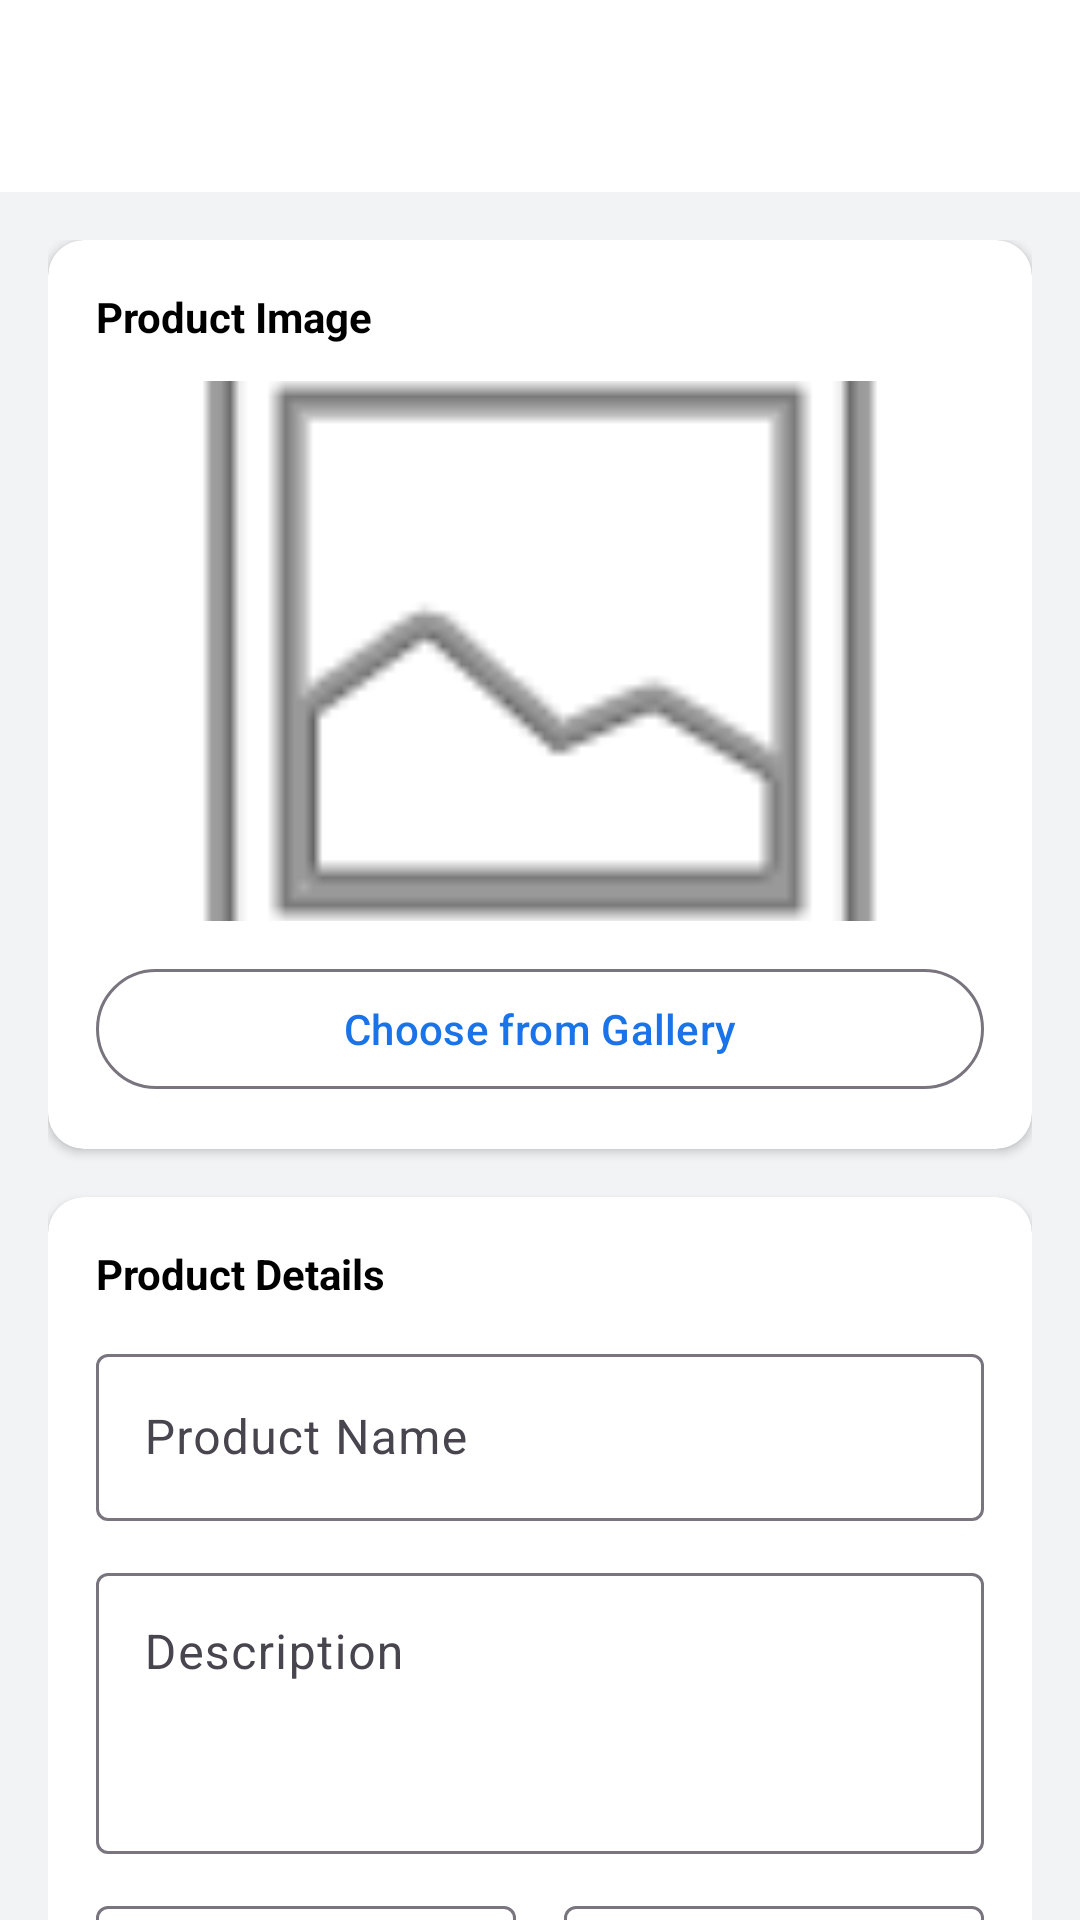

Reconstruct the res/layout file that produces this screen, plus the resources it refers to.
<!-- AndroidManifest.xml: application theme Theme.SEAPEDIA -->
<!-- res/layout/activity_product_form.xml -->
<?xml version="1.0" encoding="utf-8"?>
<LinearLayout
    xmlns:android="http://schemas.android.com/apk/res/android"
    xmlns:app="http://schemas.android.com/apk/res-auto"
    android:layout_width="match_parent"
    android:layout_height="match_parent"
    android:orientation="vertical"
    android:background="@color/white_gray">

    <androidx.appcompat.widget.Toolbar
        android:id="@+id/toolbar"
        android:layout_width="match_parent"
        android:layout_height="?attr/actionBarSize"
        android:background="@color/white"
        app:titleTextColor="@color/white"
        app:navigationIconTint="@color/white" />

    <androidx.core.widget.NestedScrollView
        android:layout_width="match_parent"
        android:layout_height="match_parent">

        <LinearLayout
            android:layout_width="match_parent"
            android:layout_height="wrap_content"
            android:orientation="vertical"
            android:padding="16dp">

            <androidx.cardview.widget.CardView
                android:layout_width="match_parent"
                android:layout_height="wrap_content"
                android:layout_marginBottom="16dp"
                app:cardCornerRadius="12dp"
                app:cardElevation="2dp">

                <LinearLayout
                    android:layout_width="match_parent"
                    android:layout_height="wrap_content"
                    android:orientation="vertical"
                    android:padding="16dp">

                    <TextView
                        android:layout_width="wrap_content"
                        android:layout_height="wrap_content"
                        android:text="Product Image"
                        android:textSize="14sp"
                        android:textStyle="bold"
                        android:textColor="@color/text_primary"
                        android:layout_marginBottom="12dp" />

                    
                    <ImageView
                        android:id="@+id/ivProductImage"
                        android:layout_width="match_parent"
                        android:layout_height="180dp"
                        android:scaleType="centerCrop"
                        android:background="@color/white"
                        android:src="@android:drawable/ic_menu_gallery"
                        android:layout_marginBottom="12dp" />

                    <com.google.android.material.button.MaterialButton
                        android:id="@+id/btnPickImage"
                        style="@style/Widget.Material3.Button.OutlinedButton"
                        android:layout_width="match_parent"
                        android:layout_height="wrap_content"
                        android:text="Choose from Gallery" />

                </LinearLayout>

            </androidx.cardview.widget.CardView>

            <androidx.cardview.widget.CardView
                android:layout_width="match_parent"
                android:layout_height="wrap_content"
                android:layout_marginBottom="16dp"
                app:cardCornerRadius="12dp"
                app:cardElevation="2dp">

                <LinearLayout
                    android:layout_width="match_parent"
                    android:layout_height="wrap_content"
                    android:orientation="vertical"
                    android:padding="16dp">

                    <TextView
                        android:layout_width="wrap_content"
                        android:layout_height="wrap_content"
                        android:text="Product Details"
                        android:textSize="14sp"
                        android:textStyle="bold"
                        android:textColor="@color/text_primary"
                        android:layout_marginBottom="12dp" />

                    <com.google.android.material.textfield.TextInputLayout
                        android:id="@+id/tilName"
                        style="@style/Widget.Material3.TextInputLayout.OutlinedBox"
                        android:layout_width="match_parent"
                        android:layout_height="wrap_content"
                        android:hint="Product Name"
                        android:layout_marginBottom="12dp">

                        <com.google.android.material.textfield.TextInputEditText
                            android:id="@+id/etName"
                            android:layout_width="match_parent"
                            android:layout_height="wrap_content"
                            android:inputType="textCapWords"
                            android:imeOptions="actionNext" />

                    </com.google.android.material.textfield.TextInputLayout>

                    <com.google.android.material.textfield.TextInputLayout
                        android:id="@+id/tilDescription"
                        style="@style/Widget.Material3.TextInputLayout.OutlinedBox"
                        android:layout_width="match_parent"
                        android:layout_height="wrap_content"
                        android:hint="Description"
                        android:layout_marginBottom="12dp">

                        <com.google.android.material.textfield.TextInputEditText
                            android:id="@+id/etDescription"
                            android:layout_width="match_parent"
                            android:layout_height="wrap_content"
                            android:inputType="textMultiLine"
                            android:minLines="3"
                            android:gravity="top"
                            android:imeOptions="actionNext" />

                    </com.google.android.material.textfield.TextInputLayout>

                    <LinearLayout
                        android:layout_width="match_parent"
                        android:layout_height="wrap_content"
                        android:orientation="horizontal">

                        <com.google.android.material.textfield.TextInputLayout
                            android:id="@+id/tilPrice"
                            style="@style/Widget.Material3.TextInputLayout.OutlinedBox"
                            android:layout_width="0dp"
                            android:layout_height="wrap_content"
                            android:layout_weight="1"
                            android:hint="Price (Rp)"
                            android:layout_marginEnd="8dp">

                            <com.google.android.material.textfield.TextInputEditText
                                android:id="@+id/etPrice"
                                android:layout_width="match_parent"
                                android:layout_height="wrap_content"
                                android:inputType="numberDecimal"
                                android:imeOptions="actionNext" />

                        </com.google.android.material.textfield.TextInputLayout>

                        <com.google.android.material.textfield.TextInputLayout
                            android:id="@+id/tilStock"
                            style="@style/Widget.Material3.TextInputLayout.OutlinedBox"
                            android:layout_width="0dp"
                            android:layout_height="wrap_content"
                            android:layout_weight="1"
                            android:hint="Stock"
                            android:layout_marginStart="8dp">

                            <com.google.android.material.textfield.TextInputEditText
                                android:id="@+id/etStock"
                                android:layout_width="match_parent"
                                android:layout_height="wrap_content"
                                android:inputType="number"
                                android:imeOptions="actionDone" />

                        </com.google.android.material.textfield.TextInputLayout>

                    </LinearLayout>

                </LinearLayout>

            </androidx.cardview.widget.CardView>

            <com.google.android.material.button.MaterialButton
                android:id="@+id/btnSave"
                android:layout_width="match_parent"
                android:layout_height="wrap_content"
                android:text="Save Product"
                android:layout_marginBottom="24dp" />

        </LinearLayout>

    </androidx.core.widget.NestedScrollView>

</LinearLayout>
<!-- resources referenced by this layout -->
<resources>
  <color name="text_primary">@color/black</color>
  <color name="white">#FFFFFFFF</color>
  <color name="white_gray">#F1F3F4</color>
  <style name="Theme.SEAPEDIA" parent="Theme.Material3.Light.NoActionBar">
          
          <item name="colorPrimary">@color/blue</item>
          <item name="colorPrimaryVariant">@color/purple_700</item>
          <item name="colorOnPrimary">@color/white</item>
          
          <item name="colorSecondary">@color/white_gray</item>
          <item name="colorSecondaryVariant">@color/teal_700</item>
          <item name="colorOnSecondary">@color/black</item>
          
          <item name="android:statusBarColor">@color/black</item>
          
      </style>
  <color name="black">#FF000000</color>
  <color name="blue">#1A73E8</color>
  <color name="purple_700">#FF3700B3</color>
  <color name="teal_700">#FF018786</color>
</resources>
